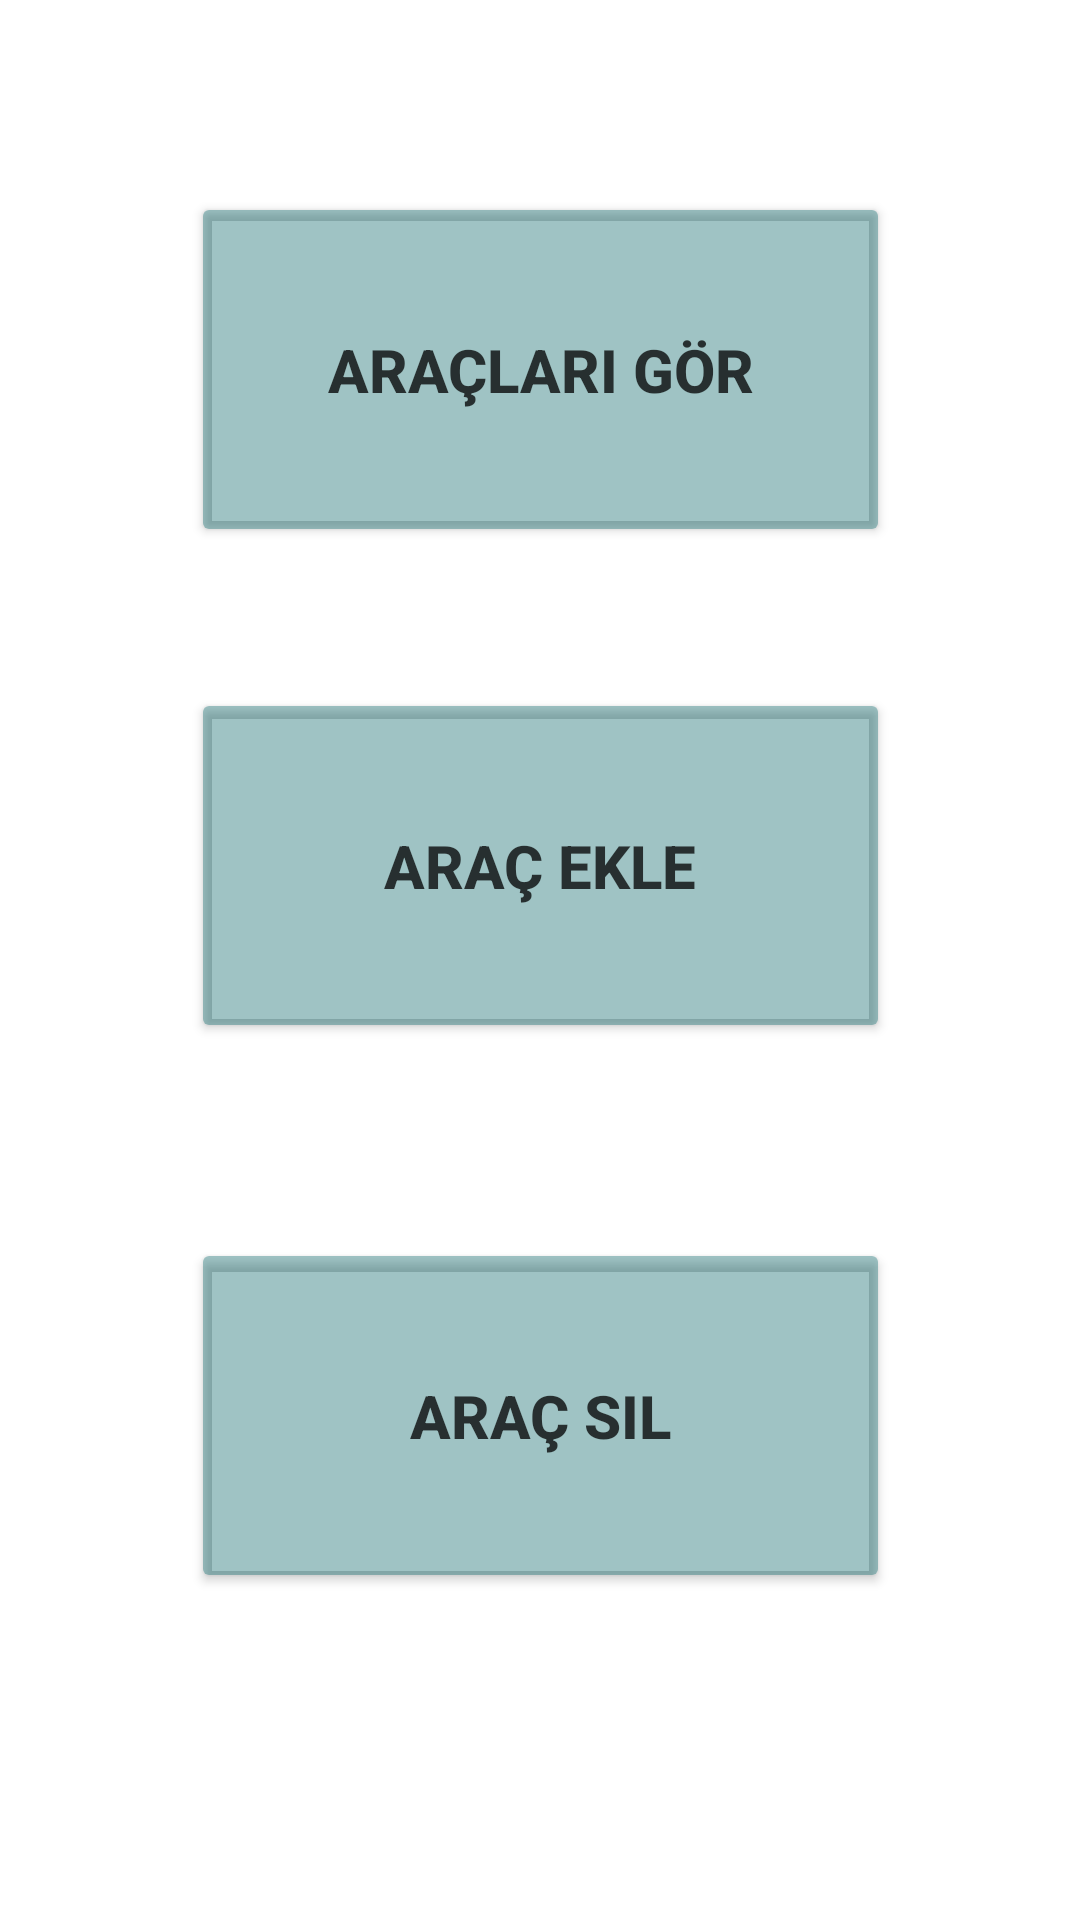

Write the Android layout XML for this screen, with the resource values it uses.
<!-- AndroidManifest.xml: application theme Theme.VehicleRegistrationAndSelectionProject -->
<!-- res/layout/fragment_admin_vehicle_delete_add.xml -->
<?xml version="1.0" encoding="utf-8"?>
<androidx.constraintlayout.widget.ConstraintLayout xmlns:android="http://schemas.android.com/apk/res/android"
    xmlns:app="http://schemas.android.com/apk/res-auto"
    xmlns:tools="http://schemas.android.com/tools"
    android:layout_width="match_parent"
    android:layout_height="match_parent"
    tools:context=".AdminVehicleDeleteAddFragment">


    <Button
        android:id="@+id/adminDeleteButton"
        android:layout_width="233dp"
        android:layout_height="0dp"
        android:layout_marginBottom="109dp"
        android:backgroundTint="#60006064"
        android:onClick="goToVehicleDelete"
        android:text="Araç Sil"
        android:textAlignment="center"
        android:textColor="#C1000000"
        android:textSize="20sp"
        android:textStyle="bold"
        app:layout_constraintBottom_toBottomOf="parent"
        app:layout_constraintEnd_toEndOf="parent"
        app:layout_constraintStart_toStartOf="parent"
        app:layout_constraintTop_toBottomOf="@+id/adminAddButton" />

    <Button
        android:id="@+id/adminAddButton"
        android:layout_width="233dp"
        android:layout_height="0dp"
        android:layout_marginBottom="65dp"
        android:backgroundTint="#60006064"
        android:onClick="goToVehicleAdd"
        android:text="Araç Ekle"
        android:textAlignment="center"
        android:textColor="#C1000000"
        android:textSize="20sp"
        android:textStyle="bold"
        app:layout_constraintBottom_toTopOf="@+id/adminDeleteButton"
        app:layout_constraintEnd_toEndOf="parent"
        app:layout_constraintStart_toStartOf="parent"
        app:layout_constraintTop_toBottomOf="@+id/adminViewButton" />

    <Button
        android:id="@+id/adminViewButton"
        android:layout_width="233dp"
        android:layout_height="0dp"
        android:layout_marginTop="64dp"
        android:layout_marginBottom="47dp"
        android:backgroundTint="#60006064"
        android:onClick="goToVehicleAdd"
        android:text="Araçları Gör"
        android:textAlignment="center"
        android:textColor="#C1000000"
        android:textSize="20sp"
        android:textStyle="bold"
        app:layout_constraintBottom_toTopOf="@+id/adminAddButton"
        app:layout_constraintEnd_toEndOf="parent"
        app:layout_constraintStart_toStartOf="parent"
        app:layout_constraintTop_toTopOf="parent" />
</androidx.constraintlayout.widget.ConstraintLayout>
<!-- resources referenced by this layout -->
<resources>
  <style name="Theme.VehicleRegistrationAndSelectionProject" parent="Theme.MaterialComponents.DayNight.DarkActionBar">
          
          <item name="colorPrimary">@color/purple_500</item>
          <item name="colorPrimaryVariant">@color/purple_700</item>
          <item name="colorOnPrimary">@color/white</item>
          
          <item name="colorSecondary">@color/teal_200</item>
          <item name="colorSecondaryVariant">@color/teal_700</item>
          <item name="colorOnSecondary">@color/black</item>
          
          <item name="android:statusBarColor">?attr/colorPrimaryVariant</item>
          
      </style>
  <!-- not gathered from this repository: default colours our renderer supplied (Android Studio template values) -->
  <color name="purple_500">#FF6200EE</color>
  <color name="purple_700">#FF3700B3</color>
  <color name="teal_200">#FF03DAC5</color>
  <color name="teal_700">#FF018786</color>
  <color name="black">#FF000000</color>
  <color name="white">#FFFFFFFF</color>
</resources>
